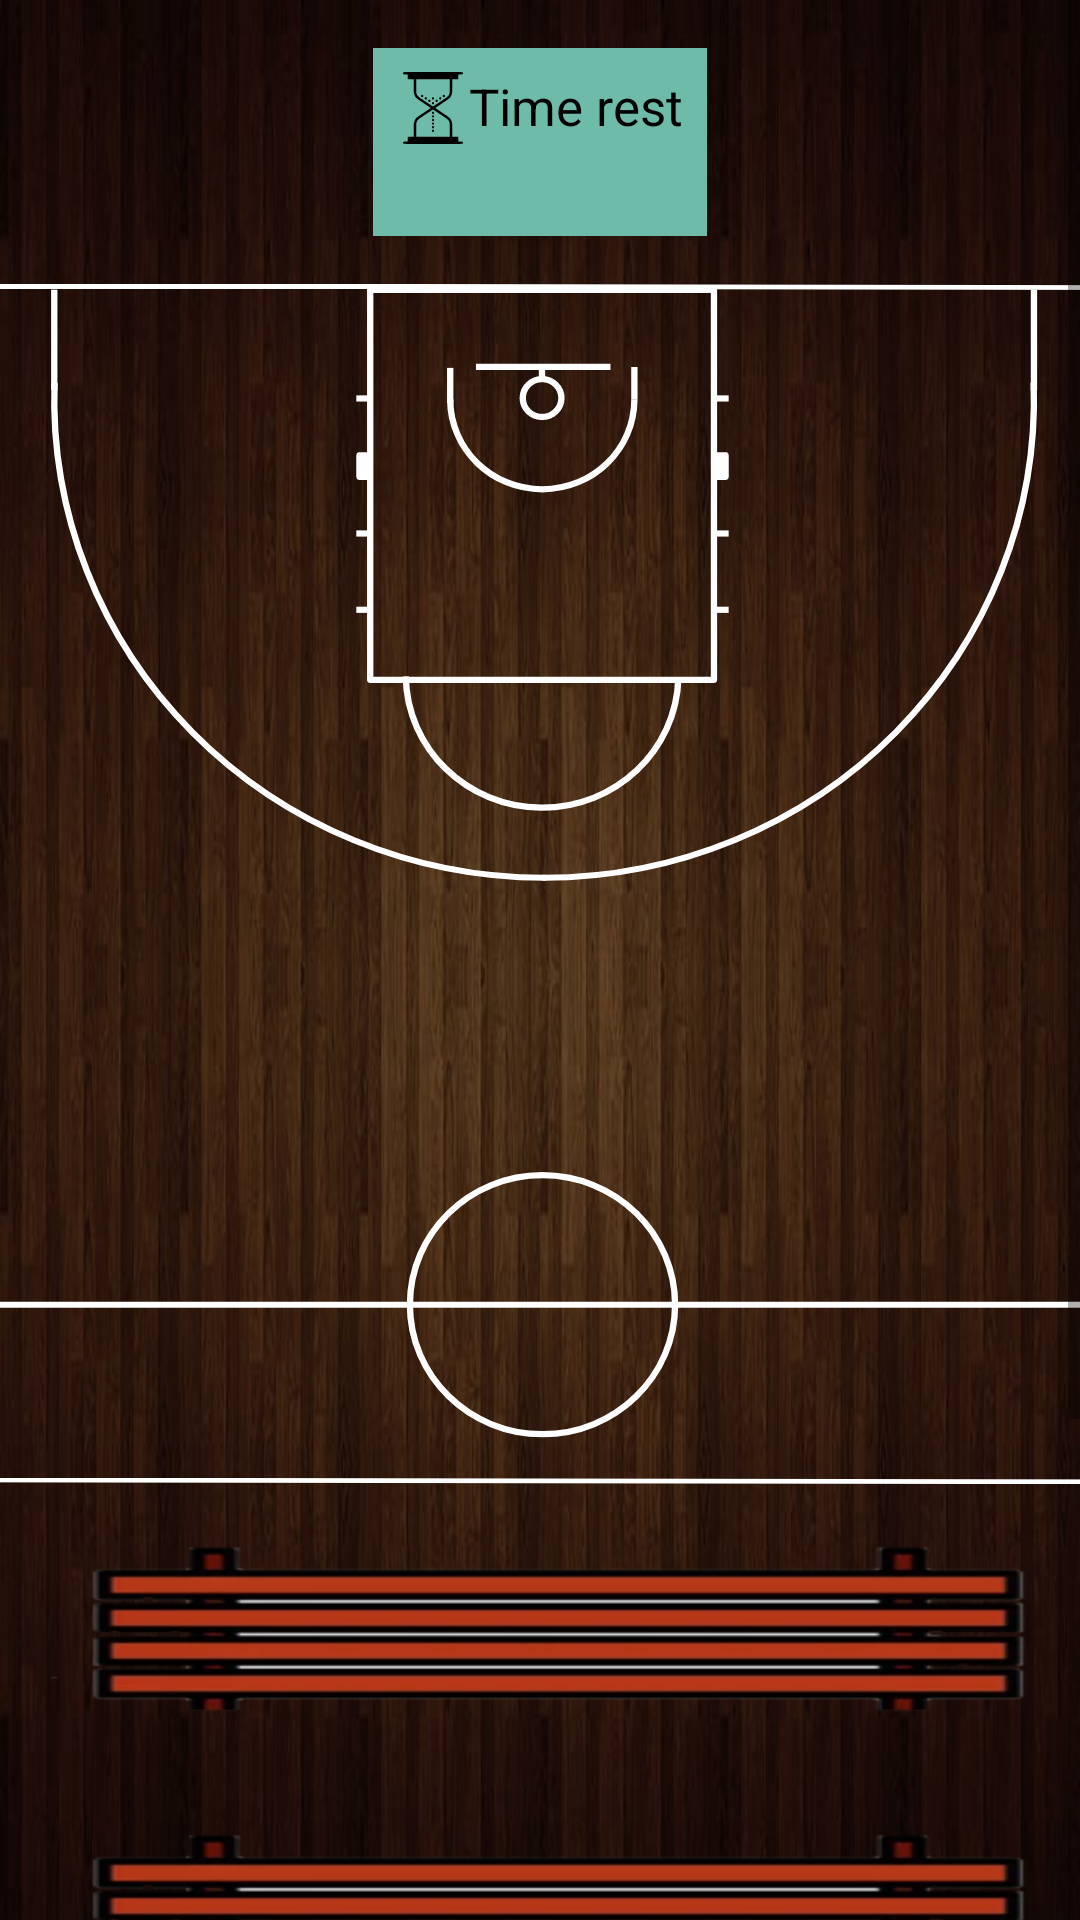

Reconstruct the res/layout file that produces this screen, plus the resources it refers to.
<!-- AndroidManifest.xml: application theme Theme.Fantabasket -->
<!-- res/layout/fragment_lineup.xml -->
<?xml version="1.0" encoding="utf-8"?>
<ScrollView
        xmlns:android="http://schemas.android.com/apk/res/android"
        xmlns:app="http://schemas.android.com/apk/res-auto"
        xmlns:tools="http://schemas.android.com/tools"
        android:layout_width="match_parent"
        android:layout_height="match_parent"
        tools:context=".ui.main.LineupFragment"
        android:background="@drawable/parquet_dark">

    <LinearLayout
            android:layout_marginTop="@dimen/basic_margin_16dp"
            android:layout_width="match_parent"
            android:layout_height="wrap_content"
            android:gravity="center_horizontal"
            android:orientation="vertical">

        <LinearLayout
                android:layout_width="wrap_content"
                android:layout_height="wrap_content"
                android:orientation="vertical"
                android:gravity="center_horizontal"
                android:padding="@dimen/padding_8dp"
                android:background="@color/verdeAcqua">

            <TextView
                    android:text="@string/tempo_rimanente"
                    android:textSize="@dimen/text_mediumSize_17"
                    android:textColor="@color/black"
                    android:layout_width="wrap_content"
                    android:layout_height="wrap_content"
                    android:drawableStart="@drawable/ic_hourglass"/>

            <TextView
                    android:id="@+id/timeRest"
                    android:textSize="@dimen/text_mediumSize_17"
                    android:textColor="@color/black"
                    android:layout_width="wrap_content"
                    android:layout_height="wrap_content"/>
        </LinearLayout>

        <androidx.constraintlayout.widget.ConstraintLayout
                android:layout_width="match_parent"
                android:layout_height="wrap_content">
            
            <ImageView
                    android:id="@+id/basketField"
                    android:layout_width="400dp"
                    android:layout_height="400dp"
                    android:layout_marginTop="@dimen/basic_margin_16dp"
                    app:srcCompat="@drawable/ic_half_basketball_field"
                    android:contentDescription="@string/basketball_field"
                    app:layout_constraintTop_toTopOf="parent"
                    app:layout_constraintEnd_toEndOf="parent"
                    app:layout_constraintStart_toStartOf="parent"/>

            
            <LinearLayout
                    android:id="@+id/playmaker"
                    android:layout_width="wrap_content"
                    android:layout_height="wrap_content"
                    android:orientation="vertical"

                    android:gravity="center_horizontal"
                    app:layout_constraintEnd_toEndOf="@+id/basketField"
                    app:layout_constraintStart_toStartOf="@+id/basketField"
                    app:layout_constraintBottom_toBottomOf="@+id/basketField"
                    android:layout_marginBottom="110dp"/>
            

            
            <LinearLayout
                    android:id="@+id/guardiaDx"
                    android:layout_width="wrap_content"
                    android:layout_height="wrap_content"
                    android:orientation="vertical"

                    android:gravity="center_horizontal"
                    app:layout_constraintRight_toLeftOf="@+id/basketField"
                    app:layout_constraintBottom_toBottomOf="@+id/basketField"
                    app:layout_constraintEnd_toEndOf="@+id/basketField"
                    android:layout_marginBottom="184dp"
                    android:layout_marginEnd="20dp"/>
            

            
            <LinearLayout
                    android:id="@+id/guardiaSx"
                    android:layout_width="wrap_content"
                    android:layout_height="wrap_content"
                    android:orientation="vertical"

                    android:gravity="center_horizontal"
                    app:layout_constraintBottom_toBottomOf="@+id/basketField"
                    android:layout_marginBottom="184dp"
                    app:layout_constraintStart_toStartOf="@+id/basketField"
                    android:layout_marginStart="28dp"/>
            

            
            <LinearLayout
                    android:id="@+id/ala"
                    android:layout_width="wrap_content"
                    android:layout_height="wrap_content"
                    android:orientation="vertical"

                    android:gravity="center_horizontal"
                    app:layout_constraintStart_toStartOf="@+id/basketField"
                    app:layout_constraintHorizontal_bias="0.085"
                    app:layout_constraintEnd_toEndOf="@+id/basketField"
                    app:layout_constraintTop_toTopOf="@+id/basketField"
                    app:layout_constraintBottom_toTopOf="@+id/guardiaSx"/>
            

            
            <LinearLayout
                    android:id="@+id/centro"
                    android:layout_width="wrap_content"
                    android:layout_height="wrap_content"
                    android:orientation="vertical"

                    android:gravity="center_horizontal"
                    app:layout_constraintStart_toStartOf="@+id/basketField"
                    app:layout_constraintHorizontal_bias="0.176"
                    app:layout_constraintEnd_toEndOf="@+id/basketField"
                    app:layout_constraintTop_toTopOf="@+id/basketField"
                    android:layout_marginStart="204dp"
                    app:layout_constraintBottom_toTopOf="@+id/guardiaDx"/>
            

            
        </androidx.constraintlayout.widget.ConstraintLayout>


        <LinearLayout
                android:id="@+id/panchina_firstSection"
                android:background="@drawable/panchina"
                android:layout_marginTop="@dimen/basic_margin_16dp"
                android:layout_width="wrap_content"
                android:layout_height="80dp"
                android:layout_gravity="center"
                android:gravity="center"
                android:orientation="horizontal"/>

        <LinearLayout
                android:id="@+id/panchina_SecondSection"
                android:background="@drawable/panchina"
                android:layout_marginTop="@dimen/basic_margin_16dp"
                android:layout_width="wrap_content"
                android:layout_height="80dp"
                android:layout_gravity="center"
                android:gravity="center"
                android:orientation="horizontal"/>

        <LinearLayout
                android:id="@+id/panchina_ThirdSection"
                android:background="@drawable/panchina"
                android:layout_marginTop="@dimen/basic_margin_16dp"
                android:layout_width="wrap_content"
                android:layout_height="80dp"
                android:layout_gravity="center"
                android:gravity="center"
                android:orientation="horizontal"/>

        <LinearLayout
                android:layout_width="match_parent"
                android:layout_height="wrap_content"
                android:orientation="horizontal"
                android:gravity="center_horizontal"
                android:padding="@dimen/basic_margin_16dp">

            <Button
                    android:id="@+id/resetButton"
                    android:text="@string/reset"
                    android:layout_width="0dp"
                    android:layout_height="wrap_content"
                    android:layout_marginEnd="@dimen/basic_margin_16dp"
                    app:backgroundTint="@color/darkRed"
                    android:textColor="@color/white"
                    android:layout_weight="1"
                    android:drawableTop="@drawable/ic_garbage"
                    style="?android:attr/buttonBarButtonStyle"/>

            <Button
                    android:id="@+id/salvaFormazioneButton"
                    android:text="@string/save"
                    android:layout_width="0dp"
                    android:layout_height="wrap_content"
                    android:layout_marginEnd="@dimen/basic_margin_16dp"
                    android:layout_weight="1"
                    app:backgroundTint="@color/verdeAcqua"
                    android:textColor="@color/black"
                    android:drawableTop="@drawable/ic_save_file"
                    style="?android:attr/buttonBarButtonStyle"/>

            <Button
                    android:id="@+id/changeRosterButton"
                    android:text="@string/roster"
                    android:layout_width="0dp"
                    android:layout_height="wrap_content"
                    app:backgroundTint="@color/orange_200"
                    android:textColor="@color/black"
                    android:drawableTop="@drawable/ic_shopping_cart"
                    android:layout_weight="1"
                    style="?android:attr/buttonBarButtonStyle"/>

        </LinearLayout>
    </LinearLayout>
</ScrollView>
<!-- resources referenced by this layout -->
<resources>
  <color name="black">#FF000000</color>
  <color name="darkRed">#7E0E0E</color>
  <color name="orange_200">#FFCC80</color>
  <color name="verdeAcqua">#6EBBA9</color>
  <color name="white">#FFFFFFFF</color>
  <dimen name="basic_margin_16dp">16dp</dimen>
  <dimen name="padding_8dp">8dp</dimen>
  <dimen name="text_mediumSize_17">17sp</dimen>
  <!-- drawable ic_garbage (drawable) -->
  <vector xmlns:android="http://schemas.android.com/apk/res/android"
          android:height="24dp"
          android:viewportHeight="512"
          android:viewportWidth="512"
          android:width="24dp">
      <path
              android:fillColor="#FFFFFF"
              android:pathData="M194.7,1.1c-17.4,4.1 -29.7,21.2 -33.2,46.1l-0.6,4.8 -53,-0c-54.4,-0 -55.7,0.1 -58.6,3.9 -2.1,2.7 -1.5,7.9 1.2,10.6 2.2,2.3 3.1,2.5 12.9,2.5l10.4,-0 0.6,9.2c0.4,5.1 4.2,96.4 8.6,202.9 8.7,211.9 7.9,199.3 14.6,211.2 3.5,6.4 12.3,14.1 19.2,16.9l5.7,2.3 133.5,-0 133.5,-0 5.7,-2.3c6.9,-2.8 15.7,-10.5 19.2,-16.9 6.7,-11.9 5.8,0.7 14.6,-211.2 4.4,-106.5 8.2,-197.8 8.6,-202.9l0.6,-9.2 10.4,-0c9.8,-0 10.7,-0.2 12.9,-2.5 2.7,-2.7 3.3,-7.9 1.2,-10.6 -2.9,-3.8 -3.9,-3.9 -67.1,-3.9l-61.6,-0 -0.4,-2.3c-4.9,-25.3 -11.1,-37.2 -23.4,-44.4 -8.5,-5 -11.9,-5.3 -63.7,-5.2 -26.4,0.1 -49.7,0.5 -51.8,1zM301.6,20.5c3.9,2.5 5.6,4.4 8.5,10.1 3.2,6.2 6.9,19.8 5.7,21 -0.3,0.2 -31.3,0.3 -69,0.2l-68.5,-0.3 1.3,-6.5c3.1,-15.2 9.8,-24.8 18.8,-26.9 2.3,-0.5 24.5,-0.9 51.2,-0.8l47.1,0.2 4.9,3zM174.7,141.4l2.8,2.4 0.3,144.9c0.1,79.6 0,145.8 -0.3,147.1 -1.5,6.1 -9.6,8.4 -14.2,4l-2.3,-2.1 0,-146.9 0,-146.9 2.5,-2.4c3.1,-3.2 7.5,-3.2 11.2,-0.1zM261.7,141.4l2.8,2.4 0,146.5 0,146.5 -2.4,2.6c-1.8,1.9 -3.5,2.6 -6.1,2.6 -2.6,-0 -4.3,-0.7 -6.1,-2.6l-2.4,-2.6 0,-146.5 0,-146.5 2.8,-2.4c3.6,-3.1 7.8,-3.1 11.4,-0zM348.5,141.5l2.5,2.4 0,146.7 0,146.8 -2.2,2.3c-4.3,4.6 -12.8,2.3 -14.3,-3.9 -0.3,-1.3 -0.4,-67.5 -0.3,-147.1l0.3,-144.9 2.8,-2.4c3.7,-3.1 8.1,-3.1 11.2,0.1z"
              android:strokeColor="#00000000"/>
  </vector>
  <string name="basketball_field">Basketball field</string>
  <string name="reset" translatable="false">Reset</string>
  <string name="roster" translatable="false">Roster</string>
  <string name="save">Save</string>
  <string name="tempo_rimanente">Time rest</string>
  <style name="Theme.Fantabasket" parent="Theme.MaterialComponents.DayNight.DarkActionBar">
          
          <item name="colorPrimary">@color/orange_soft_basket</item>
          <item name="colorPrimaryVariant">@color/orange_basket</item>
          <item name="colorOnPrimary">@color/white</item>
          
          <item name="colorSecondary">@color/purple_500</item>
          <item name="colorSecondaryVariant">@color/purple_700</item>
          <item name="colorOnSecondary">@color/black_basket</item>
          
          <item name="android:statusBarColor" tools:targetApi="l">?attr/colorPrimaryVariant</item>
  
          <item name="preferenceTheme">@style/PreferenceThemeOverlay</item>
  
          <item name="materialButtonStyle">@style/Widget.App.Button</item>
      </style>
  <color name="orange_soft_basket">#E47041</color>
  <color name="orange_basket">#B54213</color>
  <color name="purple_500">#FF6200EE</color>
  <color name="purple_700">#FF3700B3</color>
  <color name="black_basket">#161616</color>
  <style name="Widget.App.Button" parent="Widget.MaterialComponents.Button">
          <item name="backgroundTint">@color/verdeAcqua</item>
      </style>
</resources>
